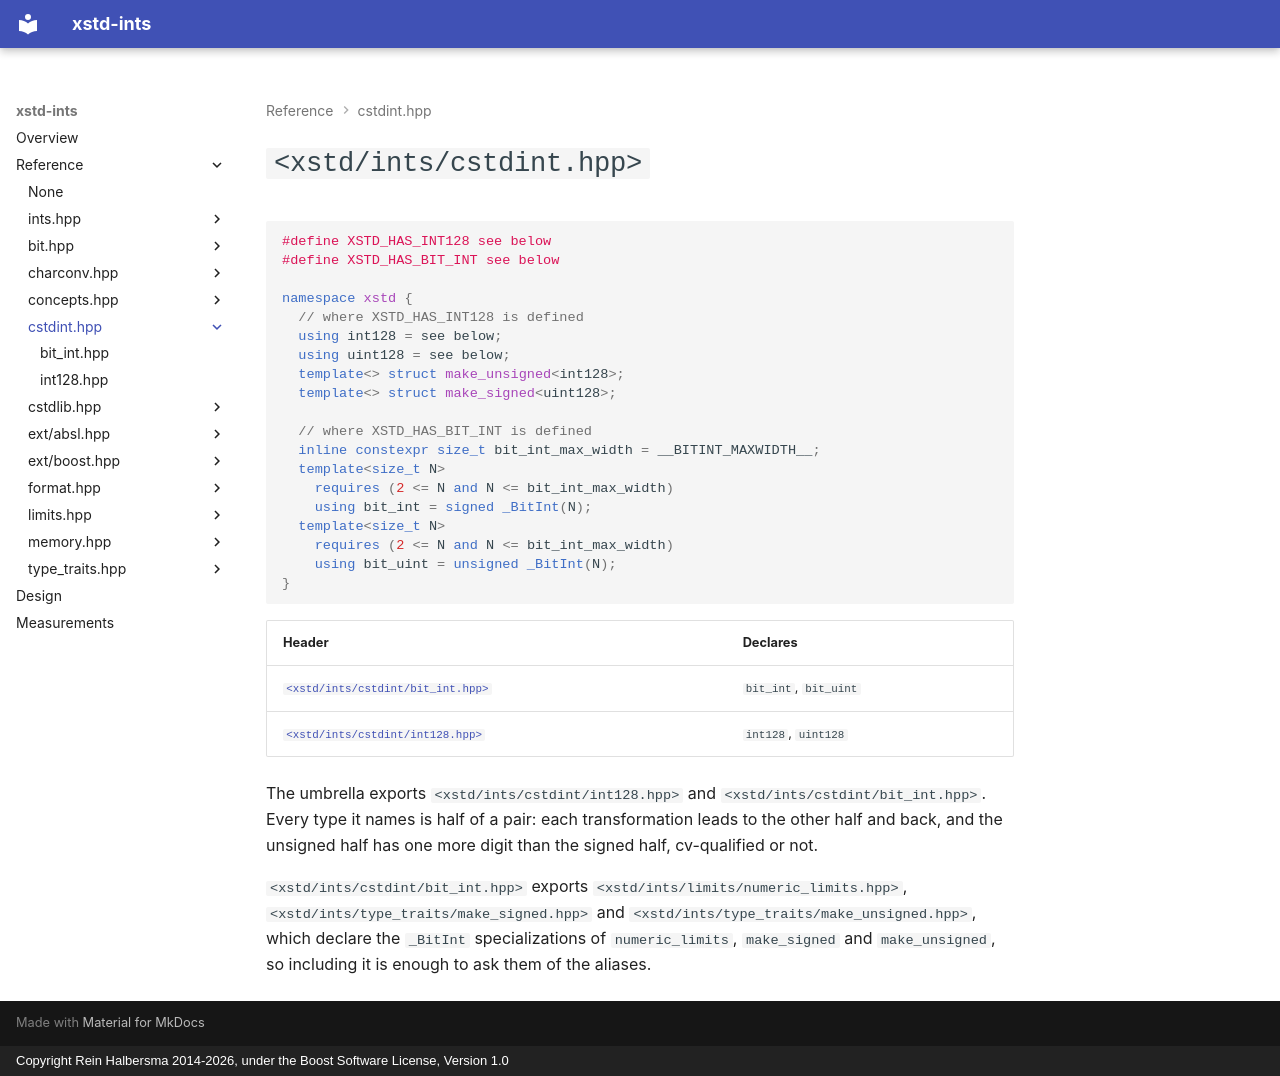

repository: rhalbersma/xstd-ints · page: reference/cstdint/index.html · generator: mkdocs · copyright: Copyright Rein Halbersma 2014-2026, under the Boost Software License, Version 1.0

# `<xstd/ints/cstdint.hpp>`

```cpp
#define XSTD_HAS_INT128 see below
#define XSTD_HAS_BIT_INT see below

namespace xstd {
  // where XSTD_HAS_INT128 is defined
  using int128 = see below;
  using uint128 = see below;
  template<> struct make_unsigned<int128>;
  template<> struct make_signed<uint128>;

  // where XSTD_HAS_BIT_INT is defined
  inline constexpr size_t bit_int_max_width = __BITINT_MAXWIDTH__;
  template<size_t N>
    requires (2 <= N and N <= bit_int_max_width)
    using bit_int = signed _BitInt(N);
  template<size_t N>
    requires (2 <= N and N <= bit_int_max_width)
    using bit_uint = unsigned _BitInt(N);
}
```

| Header | Declares |
| :----- | :------- |
| [`<xstd/ints/cstdint/bit_int.hpp>`](bit_int.md) | `bit_int`, `bit_uint` |
| [`<xstd/ints/cstdint/int128.hpp>`](int128.md) | `int128`, `uint128` |

The umbrella exports `<xstd/ints/cstdint/int128.hpp>` and `<xstd/ints/cstdint/bit_int.hpp>`. Every type it names is half
of a pair: each transformation leads to the other half and back, and the unsigned half has one more digit than the
signed half, cv-qualified or not.

`<xstd/ints/cstdint/bit_int.hpp>` exports `<xstd/ints/limits/numeric_limits.hpp>`,
`<xstd/ints/type_traits/make_signed.hpp>` and `<xstd/ints/type_traits/make_unsigned.hpp>`, which declare the `_BitInt`
specializations of `numeric_limits`, `make_signed` and `make_unsigned`, so including it is enough to ask them of the
aliases.
